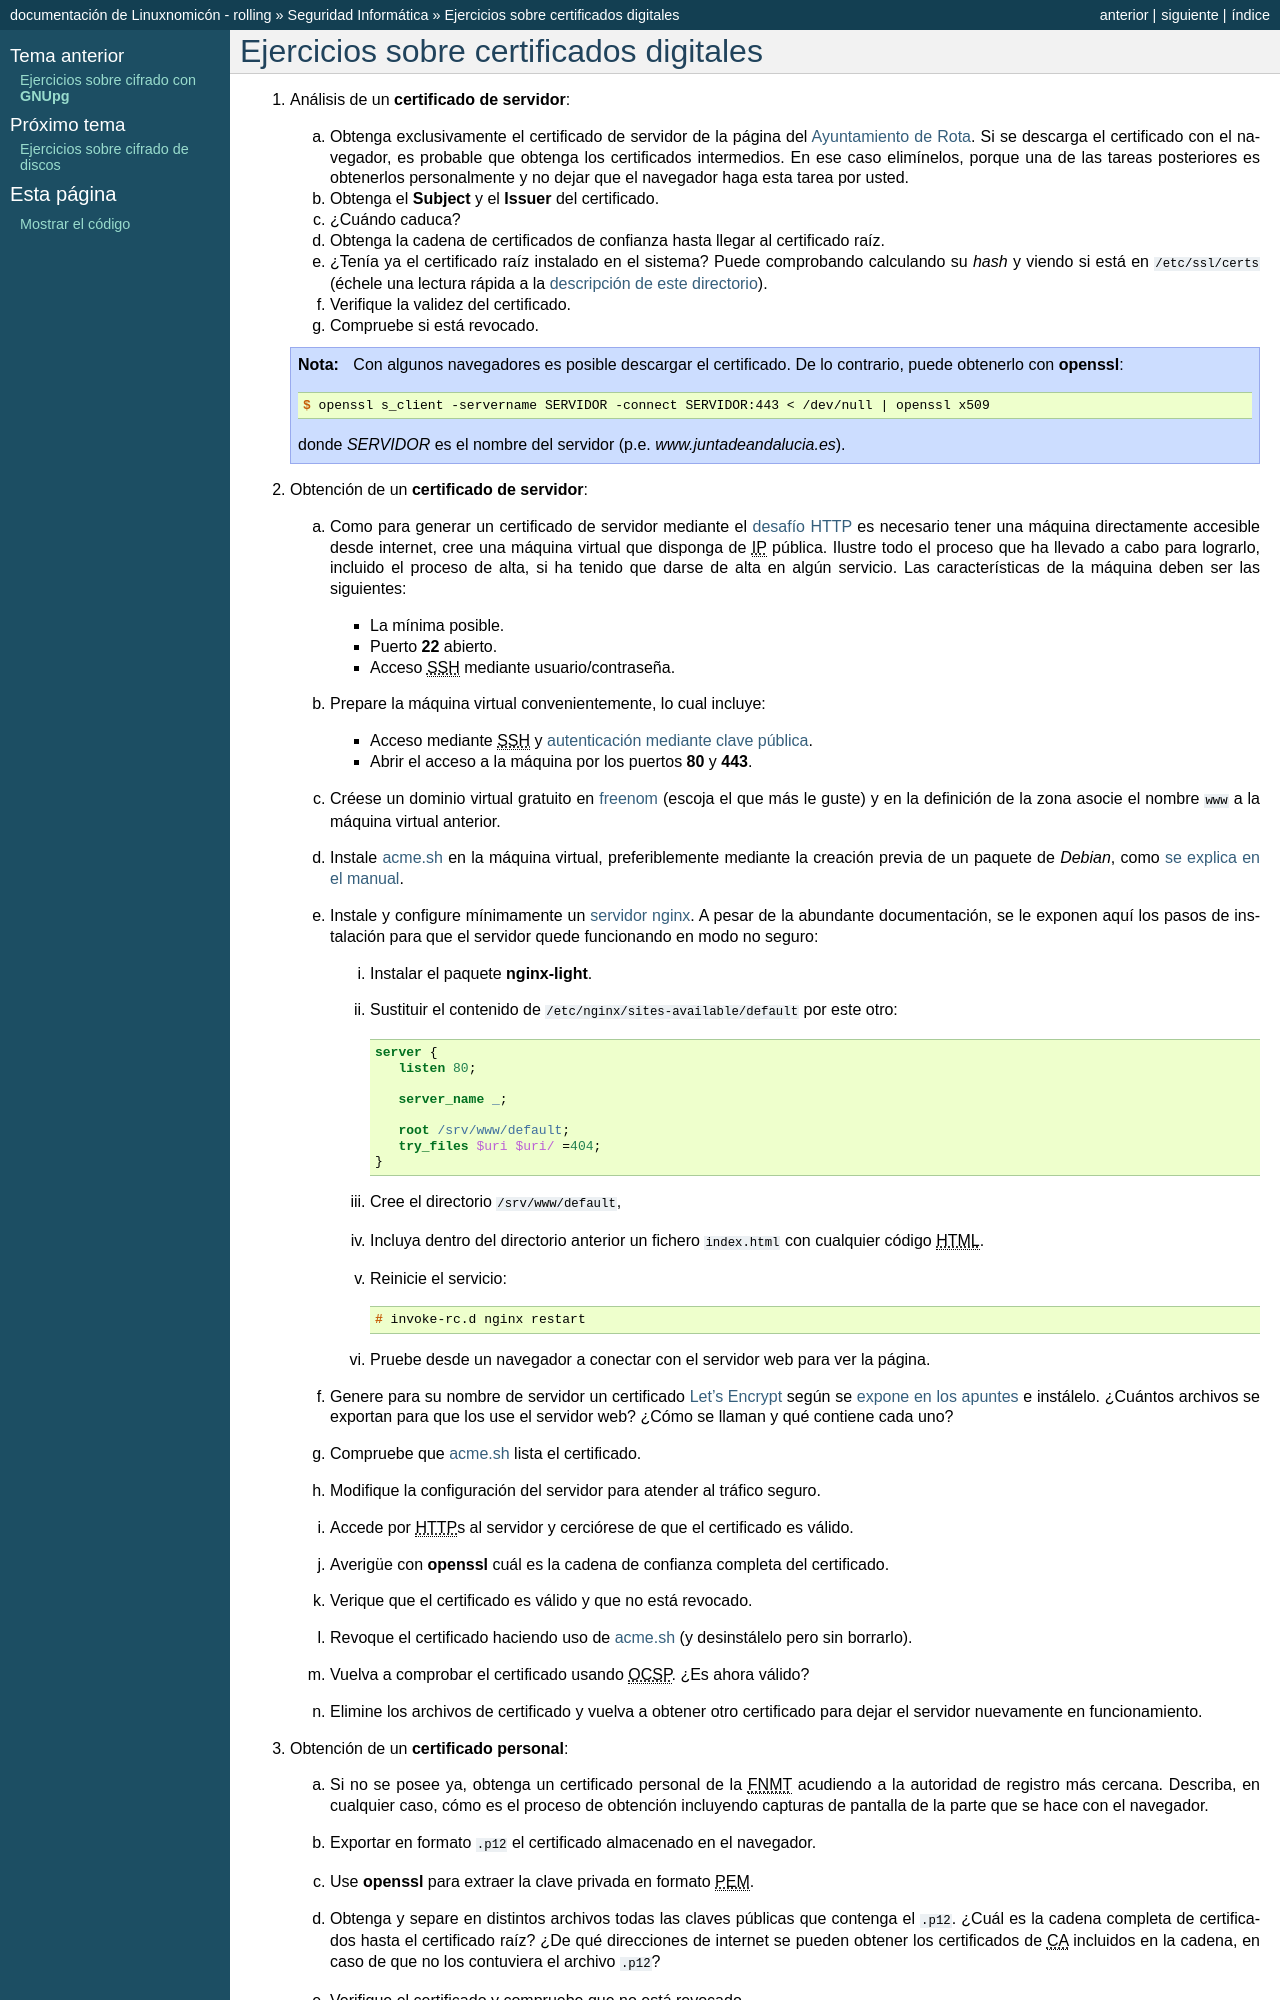

repository: sio2sio2/doc-linux · page: guias/0226.seg/99.ejercicios/042.certificados.html · generator: sphinx

.. _ej-cert-dig:

Ejercicios sobre certificados digitales
=======================================

#. Análisis de un **certificado de servidor**:

   a. Obtenga exclusivamente el certificado de servidor de la página del
      `Ayuntamiento de Rota <https://www.aytorota.es>`_. Si se descarga
      el certificado con el navegador, es probable que obtenga los certificados
      intermedios. En ese caso elimínelos, porque una de las tareas posteriores
      es obtenerlos personalmente y no dejar que el navegador haga esta tarea
      por usted.
   #. Obtenga el **Subject** y el **Issuer** del certificado.
   #. ¿Cuándo caduca?
   #. Obtenga la cadena de certificados de confianza hasta llegar al certificado
      raíz.
   #. ¿Tenía ya el certificado raíz instalado en el sistema? Puede comprobando
      calculando su *hash* y viendo si está en :file:`/etc/ssl/certs` (échele
      una lectura rápida a la :ref:`descripción de este directorio <cert-general>`).
   #. Verifique la validez del certificado.
   #. Compruebe si está revocado.

   .. note:: Con algunos navegadores es posible descargar el certificado. De lo
      contrario, puede obtenerlo con :command:`openssl`::

         $ openssl s_client -servername SERVIDOR -connect SERVIDOR:443 < /dev/null | openssl x509

      donde *SERVIDOR* es el nombre del servidor (p.e. *www.juntadeandalucia.es*).

   .. _ej02-cert-dig:

#. Obtención de un **certificado de servidor**:

   a. Como para generar un certificado de servidor mediante el :ref:`desafío HTTP
      <desafios-acme>` es necesario tener una máquina directamente accesible desde
      internet, cree una máquina virtual que disponga de |IP| pública. Ilustre todo el
      proceso que ha llevado a cabo para lograrlo, incluido el proceso de alta, si
      ha tenido que darse de alta en algún servicio. Las características de la
      máquina deben ser las siguientes:

      + La mínima posible.
      + Puerto **22** abierto.
      + Acceso |SSH| mediante usuario/contraseña.

   #. Prepare la máquina virtual convenientemente, lo cual incluye:

      * Acceso mediante |SSH| y :ref:`autenticación mediante clave pública
        <ssh-auth-claves>`.
      * Abrir el acceso a la máquina por los puertos  **80** y **443**.

   #. Créese un dominio virtual gratuito en `freenom
      <https://www.freenom.com/es/index.html?lang=es>`_ (escoja el que más le guste)
      y en la definición de la zona asocie el nombre ``www`` a la máquina virtual
      anterior.

   #. Instale acme.sh_ en la máquina virtual, preferiblemente mediante la creación
      previa de un paquete de *Debian*, como :ref:`se explica en el manual
      <nginx-https>`.

   #. Instale y configure mínimamente un :ref:`servidor nginx <n-ginx>`. A pesar de
      la abundante documentación, se le exponen aquí los pasos de instalación para
      que el servidor quede funcionando en modo no seguro:

      i. Instalar el paquete **nginx-light**.
      #. Sustituir el contenido de :file:`/etc/nginx/sites-available/default` por
         este otro:

         .. code-block:: nginx

            server {
               listen 80;

               server_name _;

               root /srv/www/default;
               try_files $uri $uri/ =404;
            }

      #. Cree el directorio :file:`/srv/www/default`,
      #. Incluya dentro del directorio anterior un fichero :file:`index.html` con
         cualquier código |HTML|.
      #. Reinicie el servicio::

            # invoke-rc.d nginx restart

      #. Pruebe desde un navegador a conectar con el servidor web para ver la
         página.

   #. Genere para su nombre de servidor un certificado `Let's Encrypt`_ según se
      :ref:`expone en los apuntes <nginx-https>` e instálelo. ¿Cuántos archivos
      se exportan para que los use el servidor web? ¿Cómo se llaman y qué
      contiene cada uno?

   #. Compruebe que acme.sh_ lista el certificado.

   #. Modifique la configuración del servidor para atender al tráfico seguro.

   #. Accede por |HTTP|\ s al servidor y cerciórese de que el certificado es
      válido.

   #. Averigüe con :command:`openssl` cuál es la cadena de confianza completa
      del certificado.

   #. Verique que el certificado es válido y que no está revocado.

   #. Revoque el certificado haciendo uso de acme.sh_ (y desinstálelo pero sin
      borrarlo).

   #. Vuelva a comprobar el certificado usando |OCSP|. ¿Es ahora válido?

   #. Elimine los archivos de certificado y vuelva a obtener otro certificado
      para dejar el servidor nuevamente en funcionamiento.

   .. _ej03-cert-dig:

#. Obtención de un **certificado personal**:

   a. Si no se posee ya, obtenga un certificado personal de la |FNMT| acudiendo a
      la autoridad de registro más cercana. Describa, en cualquier caso, cómo es
      el proceso de obtención incluyendo capturas de pantalla de la parte que se
      hace con el navegador.

   #. Exportar en formato ``.p12`` el certificado almacenado en el navegador.

   #. Use :command:`openssl` para extraer la clave privada en formato |PEM|.
   
   #. Obtenga y separe en distintos archivos todas las claves públicas que
      contenga el ``.p12``. ¿Cuál es la cadena completa de certificados hasta
      el certificado raíz? ¿De qué direcciones de internet se pueden obtener los
      certificados de |CA| incluidos en la cadena, en caso de que no los
      contuviera el archivo ``.p12``?

   #. Verifique el certificado y compruebe que no está revocado.

   #. ¿Incluye su certificado personal entre los datos identificativos el correo
      electrónico? Si lo incluye, ¿en qué campo del certificado se encuentra?

   #. Importe el certificado personal en un navegador Chromium/Edge cerciorándose
      de que es exportable, esto es, de que podremos volver a generar un archivo
      ``.p12``.
